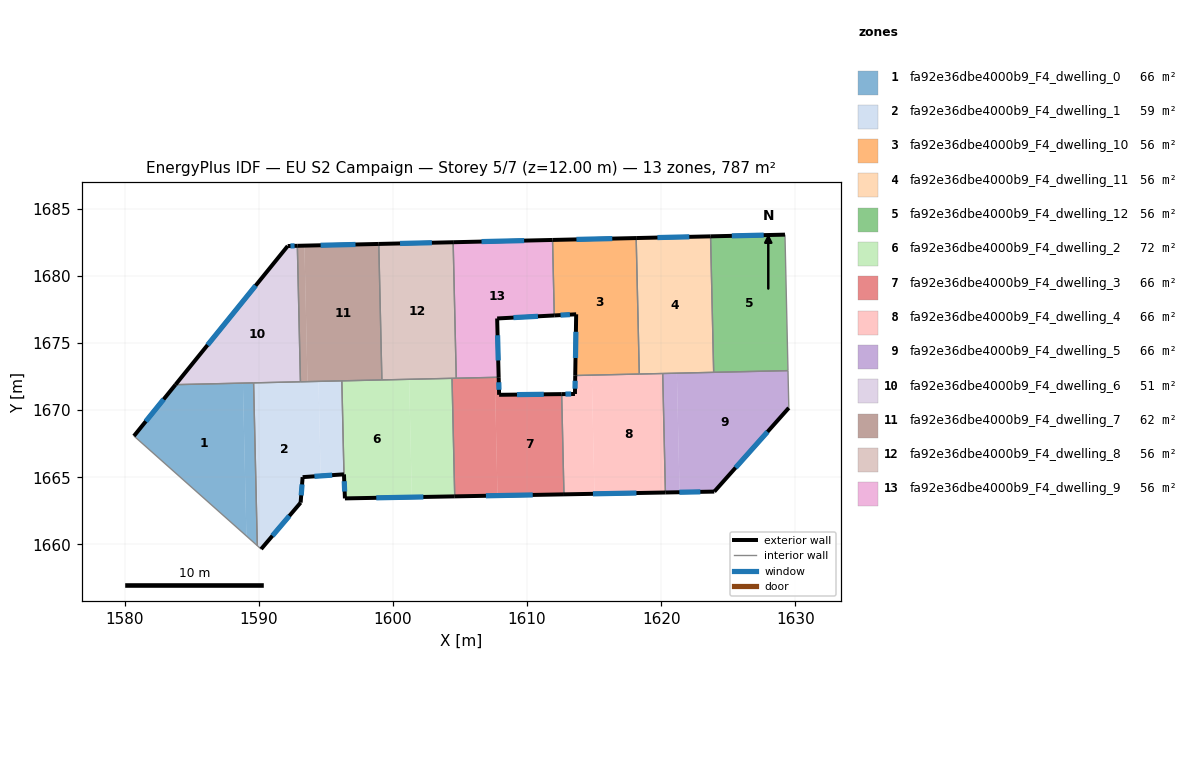
=== STOREY PLAN SPEC (per zone: floor XY polygon, exterior-wall plan segments, windows/doors) ===
zone 1: fa92e36dbe4000b9_F4_dwelling_0  (65.6 m²)
  floor: (1588.82, 1672.02) (1589.08, 1660.62) (1580.70, 1668.08) (1583.79, 1671.90)
  floor: (1589.62, 1672.04) (1589.89, 1659.90) (1589.08, 1660.62) (1588.82, 1672.02)
  exterior wall: (1583.79, 1671.90) – (1580.70, 1668.08)  [4.9 m]
    window: (1582.91, 1670.81) – (1581.58, 1669.17)  [2.7 m²]
  interior walls: 3
zone 2: fa92e36dbe4000b9_F4_dwelling_1  (59.0 m²)
  floor: (1594.45, 1672.15) (1594.61, 1665.10) (1593.27, 1665.01) (1593.12, 1663.11) (1590.18, 1659.65) (1589.89, 1659.90) (1589.62, 1672.04)
  floor: (1596.19, 1672.19) (1596.35, 1665.22) (1594.61, 1665.10) (1594.45, 1672.15)
  exterior wall: (1593.27, 1665.01) – (1596.35, 1665.22)  [3.1 m]
    window: (1594.15, 1665.07) – (1595.47, 1665.16)  [1.7 m²]
  exterior wall: (1593.12, 1663.11) – (1593.27, 1665.01)  [1.9 m]
    window: (1593.16, 1663.65) – (1593.23, 1664.47)  [1.1 m²]
  exterior wall: (1590.18, 1659.65) – (1593.12, 1663.11)  [4.5 m]
    window: (1591.02, 1660.64) – (1592.28, 1662.12)  [2.5 m²]
  interior walls: 5
zone 3: fa92e36dbe4000b9_F4_dwelling_10  (56.2 m²)
  floor: (1618.13, 1682.83) (1618.36, 1672.69) (1613.59, 1672.58) (1613.66, 1677.15) (1612.03, 1677.06) (1611.90, 1682.69)
  exterior wall: (1618.13, 1682.83) – (1611.90, 1682.69)  [6.2 m]
    window: (1616.35, 1682.79) – (1613.68, 1682.73)  [3.4 m²]
  exterior wall: (1613.66, 1677.15) – (1613.59, 1672.58)  [4.6 m]
    window: (1613.64, 1675.84) – (1613.61, 1673.89)  [2.5 m²]
  exterior wall: (1612.03, 1677.06) – (1613.66, 1677.15)  [1.6 m]
    window: (1612.49, 1677.08) – (1613.19, 1677.12)  [0.9 m²]
  interior walls: 3
zone 4: fa92e36dbe4000b9_F4_dwelling_11  (56.2 m²)
  floor: (1623.68, 1682.96) (1623.91, 1672.82) (1618.36, 1672.69) (1618.13, 1682.83)
  exterior wall: (1623.68, 1682.96) – (1618.13, 1682.83)  [5.5 m]
    window: (1622.09, 1682.92) – (1619.72, 1682.87)  [3.1 m²]
  interior walls: 4
zone 5: fa92e36dbe4000b9_F4_dwelling_12  (56.2 m²)
  floor: (1629.22, 1683.08) (1629.45, 1672.95) (1623.91, 1672.82) (1623.68, 1682.96)
  exterior wall: (1629.22, 1683.08) – (1623.68, 1682.96)  [5.5 m]
    window: (1627.64, 1683.05) – (1625.26, 1682.99)  [3.1 m²]
  interior walls: 3
zone 6: fa92e36dbe4000b9_F4_dwelling_2  (72.1 m²)
  floor: (1601.21, 1672.30) (1601.41, 1663.52) (1596.42, 1663.42) (1596.35, 1665.22) (1596.19, 1672.19)
  floor: (1604.41, 1672.37) (1604.61, 1663.58) (1601.41, 1663.52) (1601.21, 1672.30)
  exterior wall: (1596.42, 1663.42) – (1604.61, 1663.58)  [8.2 m]
    window: (1598.76, 1663.47) – (1602.27, 1663.53)  [4.5 m²]
  exterior wall: (1596.35, 1665.22) – (1596.42, 1663.42)  [1.8 m]
    window: (1596.37, 1664.70) – (1596.40, 1663.94)  [1.0 m²]
  interior walls: 4
zone 7: fa92e36dbe4000b9_F4_dwelling_3  (65.6 m²)
  floor: (1612.58, 1671.20) (1612.75, 1663.72) (1607.80, 1663.63) (1607.60, 1672.45) (1607.88, 1672.45) (1607.92, 1671.14)
  floor: (1607.60, 1672.45) (1607.80, 1663.63) (1604.61, 1663.58) (1604.41, 1672.37)
  exterior wall: (1607.92, 1671.14) – (1607.88, 1672.45)  [1.3 m]
    window: (1607.91, 1671.52) – (1607.89, 1672.08)  [0.7 m²]
  exterior wall: (1612.58, 1671.20) – (1607.92, 1671.14)  [4.7 m]
    window: (1611.25, 1671.18) – (1609.25, 1671.16)  [2.6 m²]
  exterior wall: (1604.61, 1663.58) – (1612.75, 1663.72)  [8.1 m]
    window: (1606.93, 1663.62) – (1610.42, 1663.68)  [4.5 m²]
  interior walls: 4
zone 8: fa92e36dbe4000b9_F4_dwelling_4  (65.6 m²)
  floor: (1614.82, 1672.61) (1615.02, 1663.77) (1612.75, 1663.72) (1612.58, 1671.20) (1613.57, 1671.21) (1613.59, 1672.58)
  floor: (1620.11, 1672.73) (1620.31, 1663.86) (1615.02, 1663.77) (1614.82, 1672.61)
  exterior wall: (1613.59, 1672.58) – (1613.57, 1671.21)  [1.4 m]
    window: (1613.58, 1672.19) – (1613.57, 1671.60)  [0.8 m²]
  exterior wall: (1612.75, 1663.72) – (1620.31, 1663.86)  [7.6 m]
    window: (1614.91, 1663.76) – (1618.15, 1663.82)  [4.2 m²]
  exterior wall: (1613.57, 1671.21) – (1612.58, 1671.20)  [1.0 m]
    window: (1613.28, 1671.20) – (1612.86, 1671.20)  [0.5 m²]
  interior walls: 4
zone 9: fa92e36dbe4000b9_F4_dwelling_5  (65.6 m²)
  floor: (1629.45, 1672.95) (1629.51, 1670.17) (1623.96, 1663.93) (1621.37, 1663.88) (1621.16, 1672.76)
  floor: (1621.16, 1672.76) (1621.37, 1663.88) (1620.31, 1663.86) (1620.11, 1672.73)
  exterior wall: (1623.96, 1663.93) – (1629.51, 1670.17)  [8.4 m]
    window: (1625.54, 1665.71) – (1627.92, 1668.39)  [4.6 m²]
  exterior wall: (1620.31, 1663.86) – (1623.96, 1663.93)  [3.6 m]
    window: (1621.35, 1663.88) – (1622.91, 1663.91)  [2.0 m²]
  interior walls: 4
zone 10: fa92e36dbe4000b9_F4_dwelling_6  (50.9 m²)
  floor: (1592.88, 1682.25) (1593.11, 1672.12) (1583.79, 1671.90) (1592.16, 1682.24)
  exterior wall: (1592.16, 1682.24) – (1583.79, 1671.90)  [13.3 m]
    window: (1589.77, 1679.28) – (1586.18, 1674.85)  [7.3 m²]
  exterior wall: (1592.88, 1682.25) – (1592.16, 1682.24)  [0.7 m]
    window: (1592.67, 1682.25) – (1592.36, 1682.24)  [0.4 m²]
  interior walls: 3
zone 11: fa92e36dbe4000b9_F4_dwelling_7  (61.6 m²)
  floor: (1598.95, 1682.39) (1599.18, 1672.25) (1593.63, 1672.13) (1593.40, 1682.26)
  floor: (1593.40, 1682.26) (1593.63, 1672.13) (1593.11, 1672.12) (1592.88, 1682.25)
  exterior wall: (1598.95, 1682.39) – (1592.88, 1682.25)  [6.1 m]
    window: (1597.21, 1682.35) – (1594.61, 1682.29)  [3.3 m²]
  interior walls: 4
zone 12: fa92e36dbe4000b9_F4_dwelling_8  (56.2 m²)
  floor: (1604.49, 1682.52) (1604.72, 1672.38) (1599.18, 1672.25) (1598.95, 1682.39)
  exterior wall: (1604.49, 1682.52) – (1598.95, 1682.39)  [5.5 m]
    window: (1602.91, 1682.48) – (1600.53, 1682.43)  [3.1 m²]
  interior walls: 4
zone 13: fa92e36dbe4000b9_F4_dwelling_9  (56.2 m²)
  floor: (1611.90, 1682.69) (1612.03, 1677.06) (1607.77, 1676.83) (1607.88, 1672.45) (1604.72, 1672.38) (1604.49, 1682.52)
  exterior wall: (1611.90, 1682.69) – (1604.49, 1682.52)  [7.4 m]
    window: (1609.78, 1682.64) – (1606.61, 1682.57)  [4.1 m²]
  exterior wall: (1607.77, 1676.83) – (1612.03, 1677.06)  [4.3 m]
    window: (1608.99, 1676.90) – (1610.81, 1677.00)  [2.3 m²]
  exterior wall: (1607.88, 1672.45) – (1607.77, 1676.83)  [4.4 m]
    window: (1607.85, 1673.70) – (1607.80, 1675.58)  [2.4 m²]
  interior walls: 3

=== DERIVED (storey summary) ===
Building: EU S2 Campaign
Storey: 5 of 7  (floor level z = 12.00 m)
Storey gross floor area: 787.0 m²
Zones on this storey: 13
  - fa92e36dbe4000b9_F4_dwelling_0: floor 65.6 m²; exterior wall 4.9 m (14.8 m²); 1 window(s) 2.7 m²; WWR 18.4%
  - fa92e36dbe4000b9_F4_dwelling_1: floor 59.0 m²; exterior wall 9.5 m (28.6 m²); 3 window(s) 5.3 m²; WWR 18.4%
  - fa92e36dbe4000b9_F4_dwelling_10: floor 56.2 m²; exterior wall 12.4 m (37.3 m²); 3 window(s) 6.9 m²; WWR 18.4%
  - fa92e36dbe4000b9_F4_dwelling_11: floor 56.2 m²; exterior wall 5.5 m (16.6 m²); 1 window(s) 3.1 m²; WWR 18.4%
  - fa92e36dbe4000b9_F4_dwelling_12: floor 56.2 m²; exterior wall 5.5 m (16.6 m²); 1 window(s) 3.1 m²; WWR 18.4%
  - fa92e36dbe4000b9_F4_dwelling_2: floor 72.1 m²; exterior wall 10.0 m (29.9 m²); 2 window(s) 5.5 m²; WWR 18.4%
  - fa92e36dbe4000b9_F4_dwelling_3: floor 65.6 m²; exterior wall 14.1 m (42.3 m²); 3 window(s) 7.8 m²; WWR 18.4%
  - fa92e36dbe4000b9_F4_dwelling_4: floor 65.6 m²; exterior wall 9.9 m (29.8 m²); 3 window(s) 5.5 m²; WWR 18.4%
  - fa92e36dbe4000b9_F4_dwelling_5: floor 65.6 m²; exterior wall 12.0 m (36.0 m²); 2 window(s) 6.6 m²; WWR 18.4%
  - fa92e36dbe4000b9_F4_dwelling_6: floor 50.9 m²; exterior wall 14.0 m (42.0 m²); 2 window(s) 7.7 m²; WWR 18.4%
  - fa92e36dbe4000b9_F4_dwelling_7: floor 61.6 m²; exterior wall 6.1 m (18.2 m²); 1 window(s) 3.3 m²; WWR 18.4%
  - fa92e36dbe4000b9_F4_dwelling_8: floor 56.2 m²; exterior wall 5.5 m (16.6 m²); 1 window(s) 3.1 m²; WWR 18.4%
  - fa92e36dbe4000b9_F4_dwelling_9: floor 56.2 m²; exterior wall 16.1 m (48.2 m²); 3 window(s) 8.8 m²; WWR 18.4%
Zone adjacency (shared interzone walls):
  - fa92e36dbe4000b9_F4_dwelling_0 ↔ fa92e36dbe4000b9_F4_dwelling_1
  - fa92e36dbe4000b9_F4_dwelling_0 ↔ fa92e36dbe4000b9_F4_dwelling_6
  - fa92e36dbe4000b9_F4_dwelling_1 ↔ fa92e36dbe4000b9_F4_dwelling_2
  - fa92e36dbe4000b9_F4_dwelling_1 ↔ fa92e36dbe4000b9_F4_dwelling_6
  - fa92e36dbe4000b9_F4_dwelling_1 ↔ fa92e36dbe4000b9_F4_dwelling_7
  - fa92e36dbe4000b9_F4_dwelling_10 ↔ fa92e36dbe4000b9_F4_dwelling_11
  - fa92e36dbe4000b9_F4_dwelling_10 ↔ fa92e36dbe4000b9_F4_dwelling_4
  - fa92e36dbe4000b9_F4_dwelling_10 ↔ fa92e36dbe4000b9_F4_dwelling_9
  - fa92e36dbe4000b9_F4_dwelling_11 ↔ fa92e36dbe4000b9_F4_dwelling_12
  - fa92e36dbe4000b9_F4_dwelling_11 ↔ fa92e36dbe4000b9_F4_dwelling_4
  - fa92e36dbe4000b9_F4_dwelling_11 ↔ fa92e36dbe4000b9_F4_dwelling_5
  - fa92e36dbe4000b9_F4_dwelling_12 ↔ fa92e36dbe4000b9_F4_dwelling_5
  - fa92e36dbe4000b9_F4_dwelling_2 ↔ fa92e36dbe4000b9_F4_dwelling_3
  - fa92e36dbe4000b9_F4_dwelling_2 ↔ fa92e36dbe4000b9_F4_dwelling_7
  - fa92e36dbe4000b9_F4_dwelling_2 ↔ fa92e36dbe4000b9_F4_dwelling_8
  - fa92e36dbe4000b9_F4_dwelling_3 ↔ fa92e36dbe4000b9_F4_dwelling_4
  - fa92e36dbe4000b9_F4_dwelling_3 ↔ fa92e36dbe4000b9_F4_dwelling_8
  - fa92e36dbe4000b9_F4_dwelling_3 ↔ fa92e36dbe4000b9_F4_dwelling_9
  - fa92e36dbe4000b9_F4_dwelling_4 ↔ fa92e36dbe4000b9_F4_dwelling_5
  - fa92e36dbe4000b9_F4_dwelling_6 ↔ fa92e36dbe4000b9_F4_dwelling_7
  - fa92e36dbe4000b9_F4_dwelling_7 ↔ fa92e36dbe4000b9_F4_dwelling_8
  - fa92e36dbe4000b9_F4_dwelling_8 ↔ fa92e36dbe4000b9_F4_dwelling_9